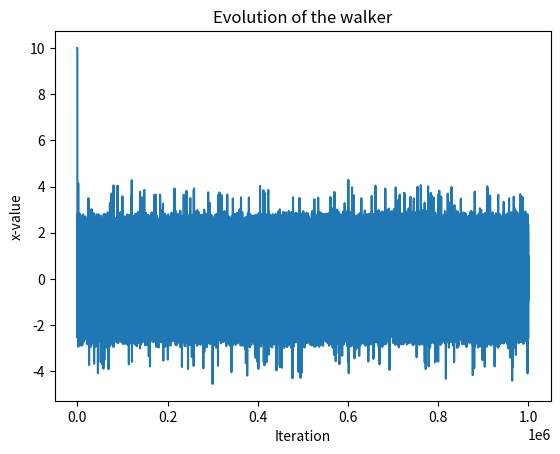
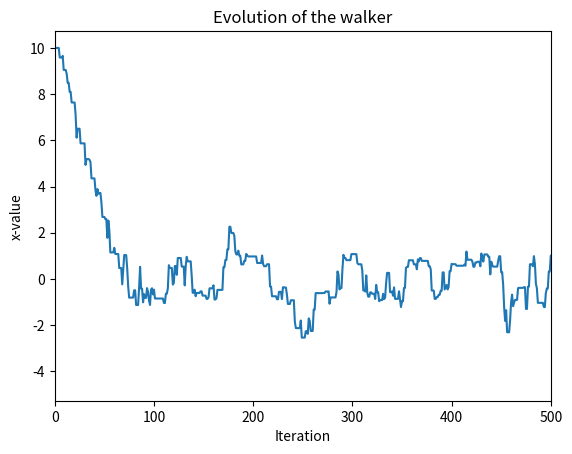
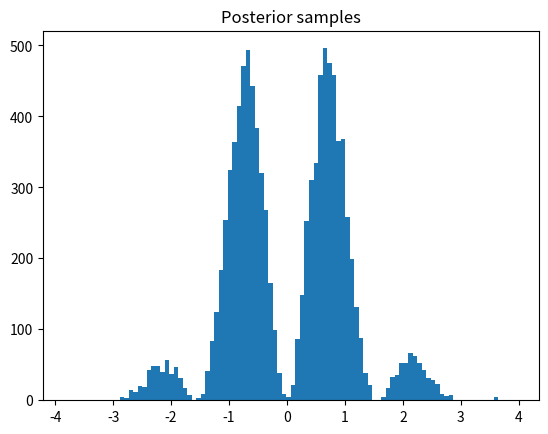

Here is the Python script that generated these plots, in order:
import numpy
import tqdm
import numpy.random
from matplotlib import pyplot as plt

def post(x):
    return 1 / (2 * numpy.pi) ** 0.5 * numpy.exp(-1/2 * x ** 2.0) * numpy.sin(2 * x) ** 2.0
   
def proposal2(x):
    return numpy.random.uniform(-1, 1) + x
    
def mcmc(initial, post, prop, iterations):
    x = [initial]
    p = [post(x[-1])]
    for i in tqdm.tqdm(range(iterations)):
        x_test = prop(x[-1])
        p_test = post(x_test)

        acc = p_test / p[-1]
        u = numpy.random.uniform(0, 1)
        if u <= acc:
            x.append(x_test)
            p.append(p_test)
        else:
            # a rejected proposal still gives a sample, you stay put
            x.append(x[-1])
            p.append(p[-1])
    return x, p

def acl(x, b):
    # batch means. if b is much longer than the acl the batch means are
    # independent, so their variance tells you the acl
    m = len(x) // b
    means = x[:m * b].reshape(m, b).mean(axis=1)
    return b * means.var(ddof=1) / x.var(ddof=1)

chain, prob = mcmc(10, post, proposal2, 1000000)
chain = numpy.array(chain)
samples = chain[1000:]

# raise b until the answer stops growing, that plateau is the acl
for b in [20, 100, 500, 2000, 10000]:
    print("b =", b, " acl =", round(acl(samples, b), 1))
print("independent samples:", round(len(samples) / acl(samples, 2000)))

plt.figure()
plt.title("Evolution of the walker")
plt.plot(chain)
plt.ylabel('x-value')
plt.xlabel('Iteration')

plt.figure()
plt.title("Evolution of the walker")
plt.plot(chain)
plt.xlim(0, 500)
plt.ylabel('x-value')
plt.xlabel('Iteration')

plt.figure()
plt.title("Posterior samples")
_ = plt.hist(samples[::100], bins=100)

plt.show()
